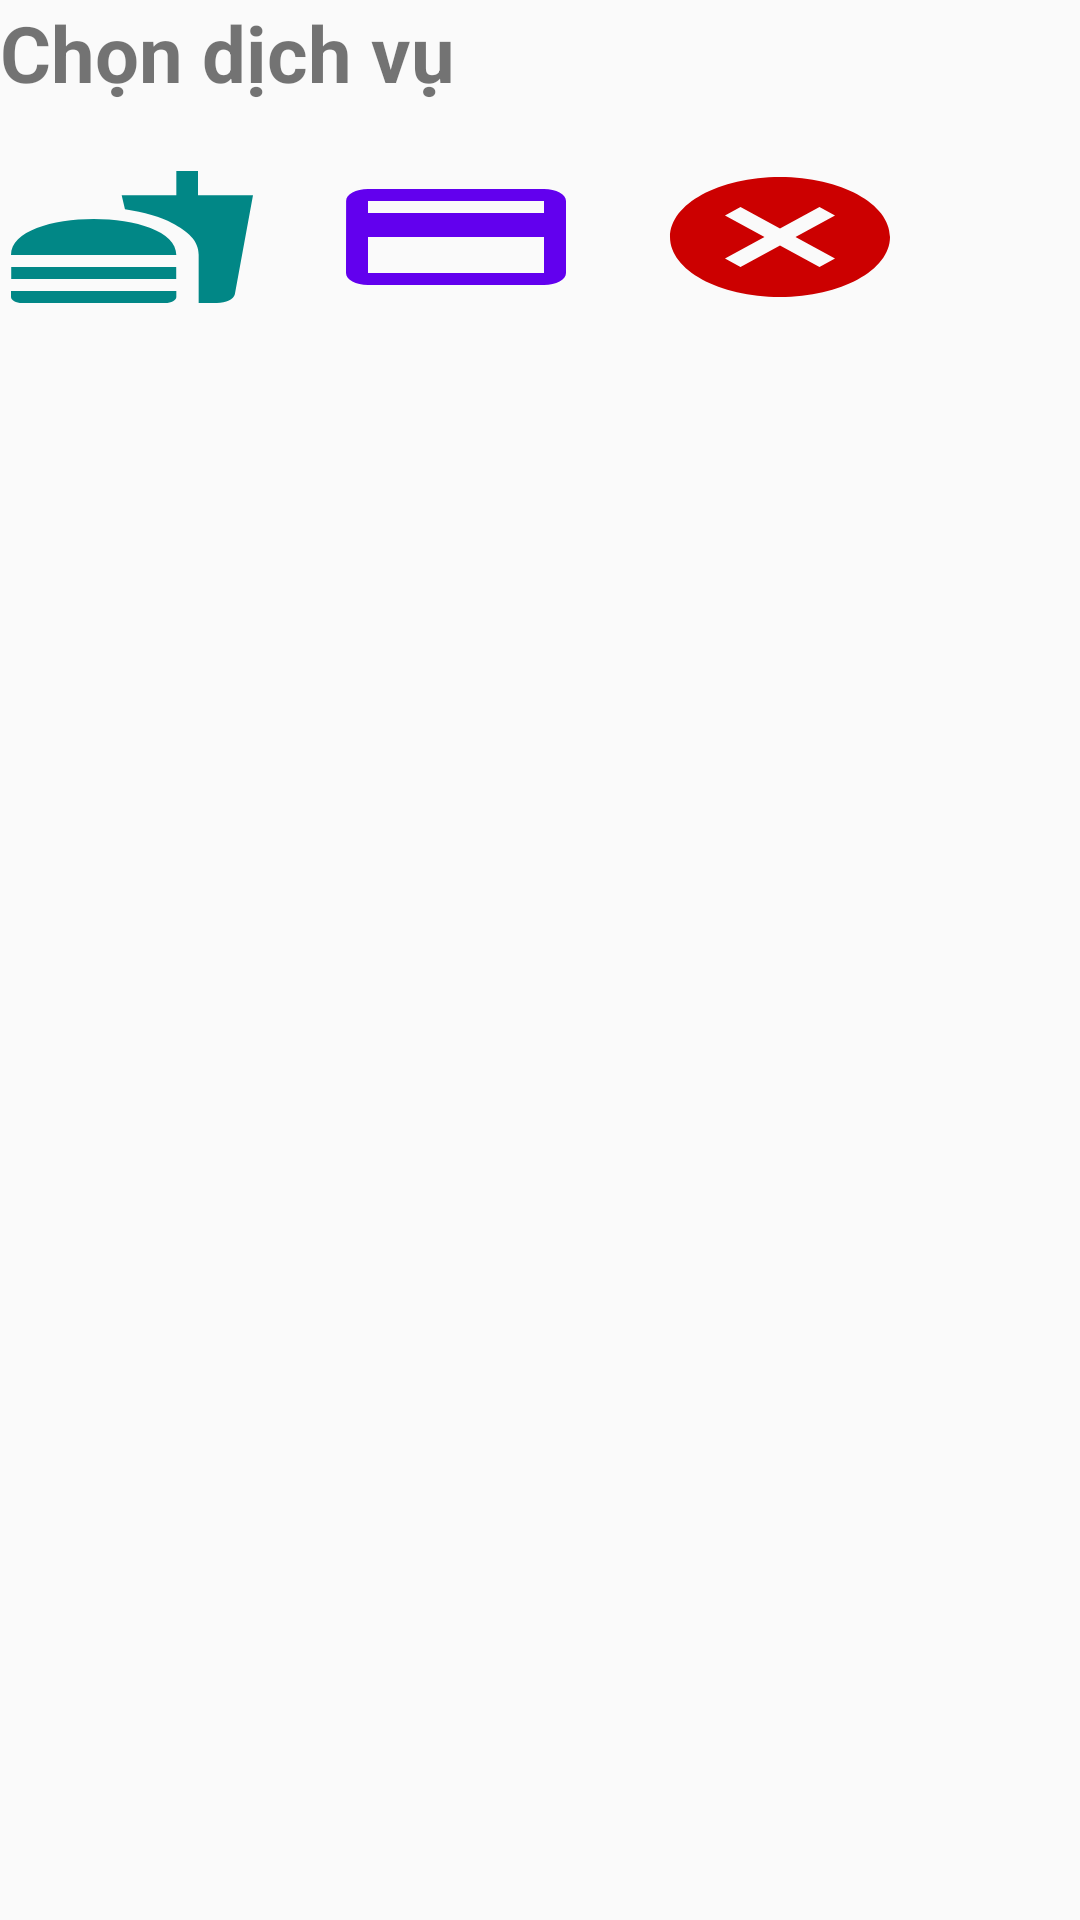

This screen was rendered from an Android layout file. Write that file and the resources it references.
<!-- AndroidManifest.xml: application theme Theme.Orderfood -->
<!-- res/layout/custom_dialogchondichvu.xml -->
<?xml version="1.0" encoding="utf-8"?>
<LinearLayout xmlns:android="http://schemas.android.com/apk/res/android"
    android:layout_width="match_parent"
    android:layout_height="match_parent"
    android:orientation="vertical">
    <TextView
        android:id="@+id/txtTenbanduocchon"
        android:layout_width="match_parent"
        android:layout_height="wrap_content"
        android:text="Chọn dịch vụ"
        android:textSize="26sp"
        android:textStyle="bold" />
    <LinearLayout
        android:weightSum="3"
        android:layout_marginTop="20dp"
        android:layout_width="match_parent"
        android:layout_height="wrap_content"
        android:orientation="horizontal">
        <Button
            android:id="@+id/btnGoimon"
            android:layout_width="wrap_content"
            android:layout_height="wrap_content"
            android:background="@drawable/ic_baseline_fastfood"
            android:backgroundTint="@color/teal_700"
            android:textColor="#ffffff"/>
        <Button
            android:id="@+id/btnThanhToan"
            android:layout_marginLeft="20dp"
            android:layout_width="wrap_content"
            android:layout_height="wrap_content"
            android:background="@drawable/ic_baseline_thanhtoan"
            android:textColor="#ffffff"
            android:backgroundTint="@color/purple_500"  />
        <Button
            android:id="@+id/btnAn"
            android:layout_marginLeft="20dp"
            android:layout_width="wrap_content"
            android:layout_height="wrap_content"
            android:background="@drawable/ic_baseline_cancel_24"
            android:textColor="#ffffff"
            android:backgroundTint="@android:color/holo_red_dark"  />
    </LinearLayout>
</LinearLayout>
<!-- resources referenced by this layout -->
<resources>
  <!-- drawable ic_baseline_cancel_24 (drawable) -->
  <vector android:height="24dp" android:tint="#990716"
      android:viewportHeight="24" android:viewportWidth="24"
      android:width="24dp" xmlns:android="http://schemas.android.com/apk/res/android">
      <path android:fillColor="@android:color/white" android:pathData="M12,2C6.47,2 2,6.47 2,12s4.47,10 10,10 10,-4.47 10,-10S17.53,2 12,2zM17,15.59L15.59,17 12,13.41 8.41,17 7,15.59 10.59,12 7,8.41 8.41,7 12,10.59 15.59,7 17,8.41 13.41,12 17,15.59z"/>
  </vector>
  <!-- drawable ic_baseline_fastfood (drawable) -->
  <vector android:height="24dp" android:tint="#5EE016"
      android:viewportHeight="24" android:viewportWidth="24"
      android:width="24dp" xmlns:android="http://schemas.android.com/apk/res/android">
      <path android:fillColor="@android:color/white" android:pathData="M18.06,22.99h1.66c0.84,0 1.53,-0.64 1.63,-1.46L23,5.05h-5L18,1h-1.97v4.05h-4.97l0.3,2.34c1.71,0.47 3.31,1.32 4.27,2.26 1.44,1.42 2.43,2.89 2.43,5.29v8.05zM1,21.99L1,21h15.03v0.99c0,0.55 -0.45,1 -1.01,1L2.01,22.99c-0.56,0 -1.01,-0.45 -1.01,-1zM16.03,14.99c0,-8 -15.03,-8 -15.03,0h15.03zM1.02,17h15v2h-15z"/>
  </vector>
  <!-- drawable ic_baseline_thanhtoan (drawable) -->
  <vector android:height="24dp" android:tint="#38EA10"
      android:viewportHeight="24" android:viewportWidth="24"
      android:width="24dp" xmlns:android="http://schemas.android.com/apk/res/android">
      <path android:fillColor="@android:color/white" android:pathData="M20,4L4,4c-1.11,0 -1.99,0.89 -1.99,2L2,18c0,1.11 0.89,2 2,2h16c1.11,0 2,-0.89 2,-2L22,6c0,-1.11 -0.89,-2 -2,-2zM20,18L4,18v-6h16v6zM20,8L4,8L4,6h16v2z"/>
  </vector>
  <style name="Theme.Orderfood" parent="Theme.AppCompat.Light.NoActionBar">
          
          <item name="colorPrimary">@color/purple_500</item>
          <item name="colorPrimaryVariant">@color/purple_700</item>
          <item name="colorOnPrimary">@color/white</item>
          
          <item name="colorSecondary">@color/teal_200</item>
          <item name="colorSecondaryVariant">@color/teal_700</item>
          <item name="colorOnSecondary">@color/black</item>
          
          <item name="android:statusBarColor" tools:targetApi="l">?attr/colorPrimaryVariant</item>
          
      </style>
  <!-- not gathered from this repository: default colours our renderer supplied (Android Studio template values) -->
  <color name="purple_500">#FF6200EE</color>
  <color name="purple_700">#FF3700B3</color>
  <color name="teal_200">#FF03DAC5</color>
  <color name="teal_700">#FF018786</color>
  <color name="black">#FF000000</color>
  <color name="white">#FFFFFFFF</color>
</resources>
